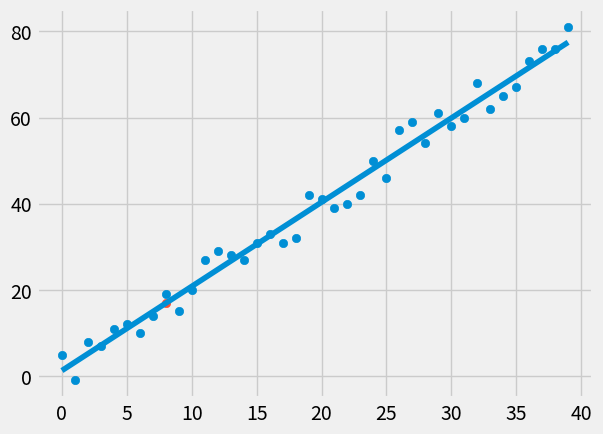

Write the Python code that produced this figure.
from statistics import mean
import numpy as np
import matplotlib.pyplot as plt
from matplotlib import style
import random

style.use('fivethirtyeight')

#xs = np.array([1,2,3,4,5,6], dtype = np.float64)
#ys = np.array([5,4,6,5,6,7],  dtype = np.float64)

def create_dataset(hm,variance,step=2, correlation=False):
    val = 1
    ys = []
    for i in range(hm):
        y = val + random.randrange(-variance,variance)
        ys.append(y)
        if correlation and  correlation == 'pos':
            val += step
        elif correlation and correlation == 'neg':
            val -= step
    xs = [i for i in range(len(ys))]
    return np.array(xs,dtype=np.float64), np.array(ys,dtype=np.float64)

def best_fit_slope_and_intercept(xs,ys):
    m = ( (mean(xs) * mean(ys)) - mean(xs*ys) ) / (mean(xs)*mean(xs) - mean(xs*xs))
    b = mean(ys) - m*mean(xs)
    return m,b

def squared_error(ys_orig,ys_line):
    return sum((ys_line-ys_orig)**2)

def coefficient_of_determination(ys_orig,ys_line):
    y_mean_line = [mean(ys_orig) for y in ys_orig]
    squared_error_regr = squared_error(ys_orig,ys_line)
    squared_error_y_mean = squared_error(ys_orig,y_mean_line)
    return 1- (squared_error_regr / squared_error_y_mean)


xs,ys = create_dataset(40,5,2, correlation='pos')

m,b = best_fit_slope_and_intercept(xs,ys)
regression_line = [(m*x)+b for x in xs]

predict_x  = 8
predict_y  = (m*predict_x)+b

r_squared = coefficient_of_determination(ys, regression_line)
print(r_squared)

plt.scatter(xs,ys)
plt.scatter(predict_x,predict_y)
plt.plot(xs, regression_line)
plt.show()

#riprendere da 12
#print(m,b)